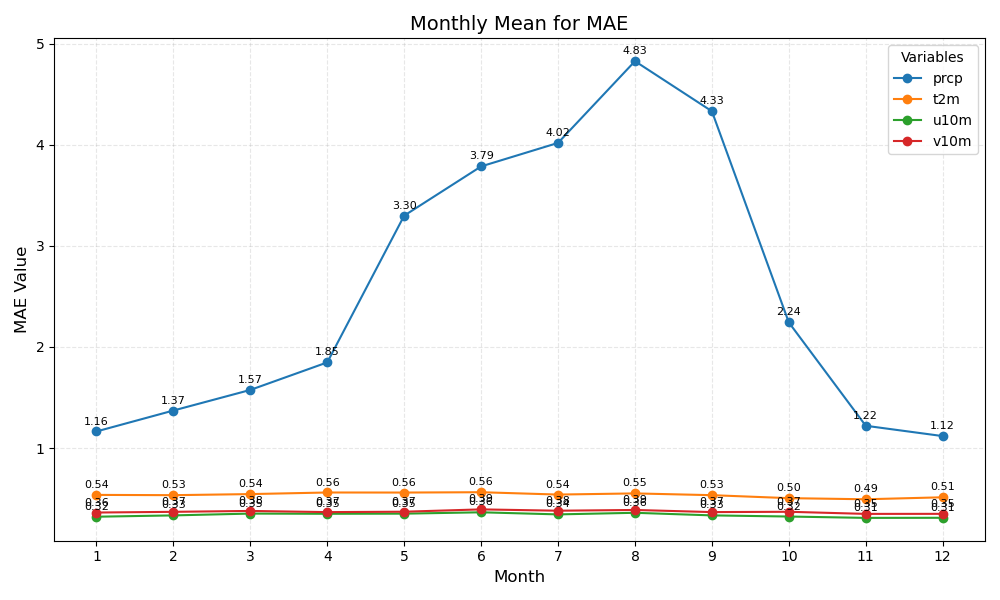

The file beside this chart, header and first rows:
month	prcp	t2m	u10m	v10m
1	1.16	0.54	0.32	0.36
2	1.37	0.53	0.33	0.37
3	1.57	0.54	0.35	0.38
4	1.85	0.56	0.35	0.37
5	3.30	0.56	0.35	0.37
6	3.79	0.56	0.36	0.39
7	4.02	0.54	0.34	0.38
8	4.83	0.55	0.36	0.39
9	4.33	0.53	0.33	0.37
10	2.24	0.50	0.32	0.37
11	1.22	0.49	0.31	0.35
12	1.12	0.51	0.31	0.35
